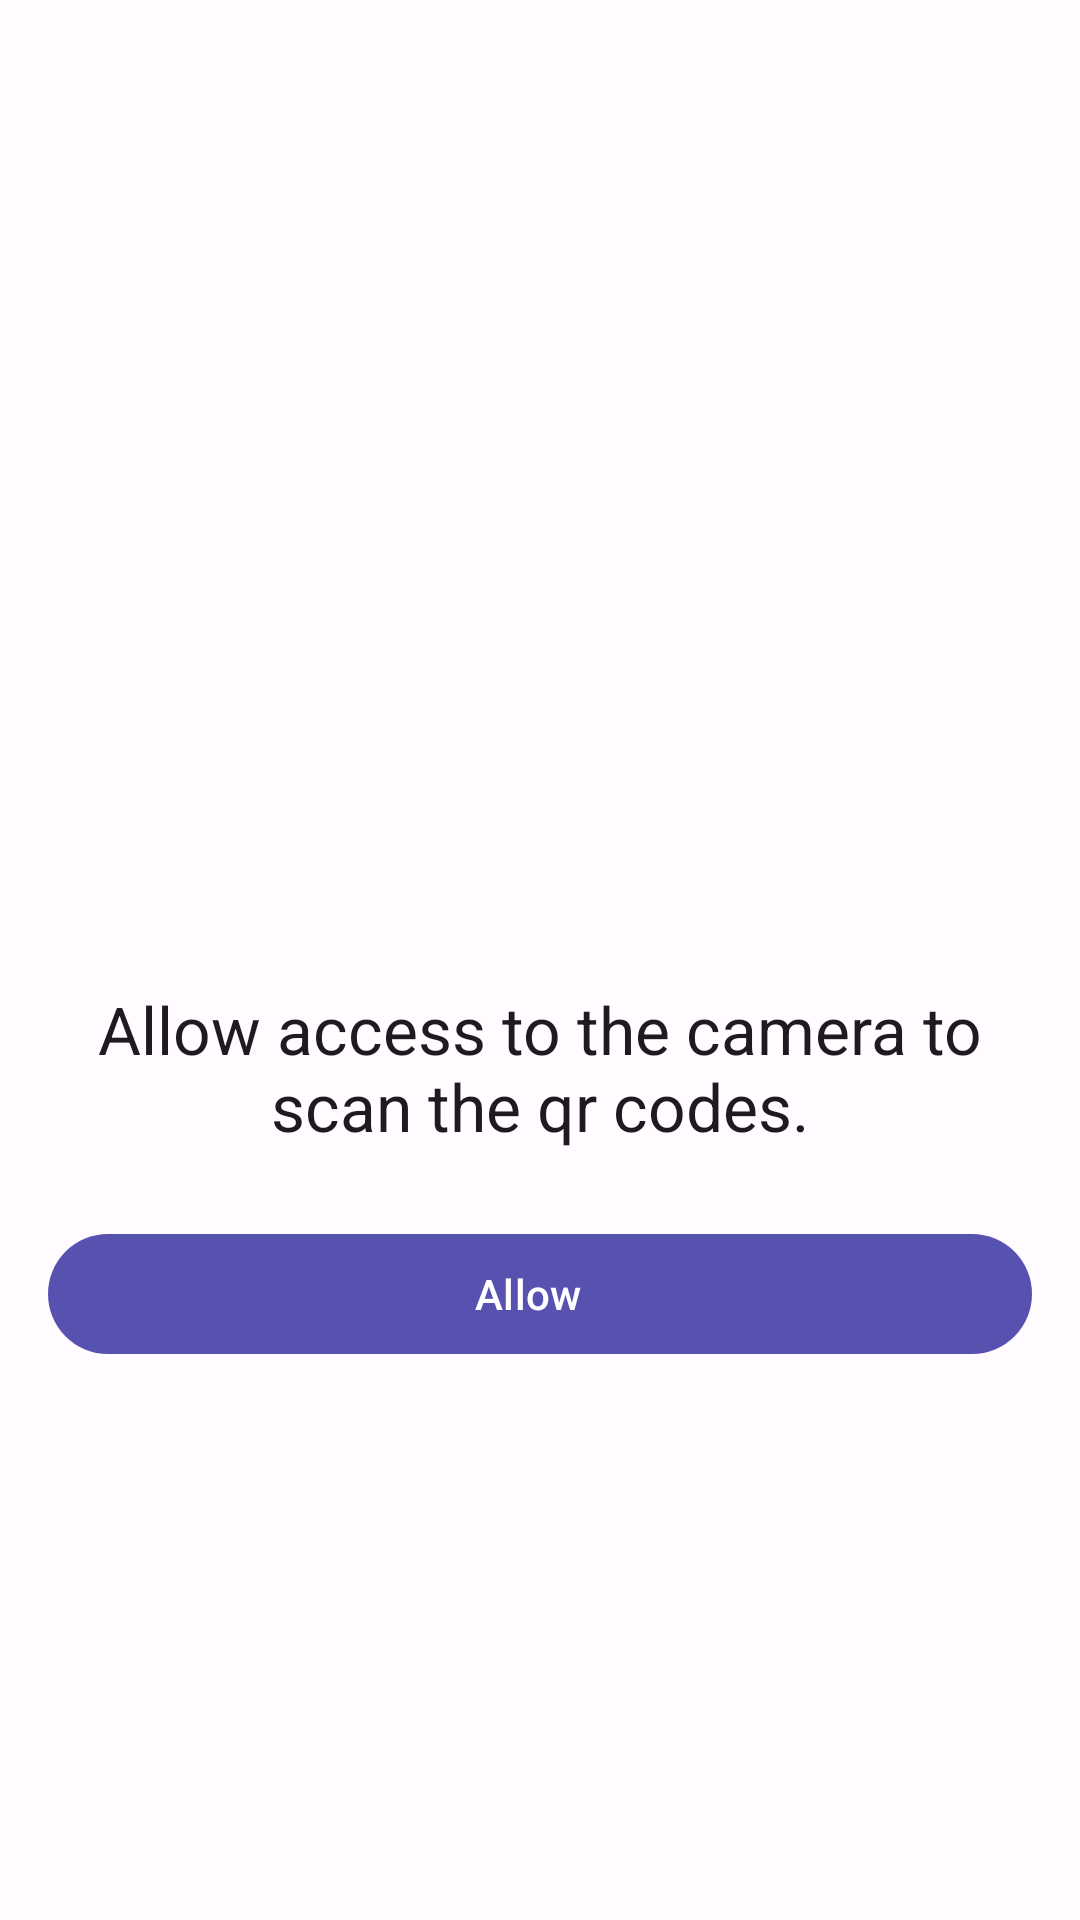

This screen was rendered from an Android layout file. Write that file and the resources it references.
<!-- AndroidManifest.xml: application theme AppTheme -->
<!-- res/layout/fragment_camera_permission.xml -->
<?xml version="1.0" encoding="utf-8"?>
<LinearLayout xmlns:android="http://schemas.android.com/apk/res/android"
    xmlns:app="http://schemas.android.com/apk/res-auto"
    android:layout_width="match_parent"
    android:layout_height="match_parent"
    android:gravity="center"
    android:orientation="vertical"
    android:padding="16dp">

    <ImageView
        android:layout_width="120dp"
        android:layout_height="120dp"
        android:layout_marginBottom="24dp"
        android:src="@drawable/ic_qr_scanner"
        app:tint="?colorPrimary" />

    <TextView
        android:layout_width="wrap_content"
        android:layout_height="wrap_content"
        android:layout_marginBottom="24dp"
        android:gravity="center"
        android:text="@string/camera_permission_allow"
        android:textAppearance="@style/TextAppearance.Material3.TitleLarge" />

    <com.google.android.material.button.MaterialButton
        android:id="@+id/button_allow_camera"
        style="@style/Widget.Material3.Button.Icon"
        android:layout_width="match_parent"
        android:layout_height="wrap_content"
        android:text="@string/camera_permission_button"
        app:icon="@drawable/ic_lock_open"
        app:iconGravity="textStart" />

</LinearLayout>
<!-- resources referenced by this layout -->
<resources>
  <string name="camera_permission_allow">Allow access to the camera to scan the qr codes.</string>
  <string name="camera_permission_button">Allow</string>
  <color name="md_theme_light_primary">#5752B0</color>
  <color name="md_theme_light_onPrimary">#FFFFFF</color>
  <color name="md_theme_light_primaryContainer">#E3DFFF</color>
  <color name="md_theme_light_onPrimaryContainer">#100069</color>
  <color name="md_theme_light_secondary">#9232A9</color>
  <color name="md_theme_light_onSecondary">#FFFFFF</color>
  <color name="md_theme_light_secondaryContainer">#FED6FF</color>
  <color name="md_theme_light_onSecondaryContainer">#340041</color>
  <color name="md_theme_light_tertiary">#0062A0</color>
  <color name="md_theme_light_onTertiary">#FFFFFF</color>
  <color name="md_theme_light_tertiaryContainer">#D0E4FF</color>
  <color name="md_theme_light_onTertiaryContainer">#001D34</color>
  <color name="md_theme_light_error">#BA1A1A</color>
  <color name="md_theme_light_errorContainer">#FFDAD6</color>
  <color name="md_theme_light_onError">#FFFFFF</color>
  <color name="md_theme_light_onErrorContainer">#410002</color>
  <color name="md_theme_light_background">#FFFBFF</color>
  <color name="md_theme_light_onBackground">#1C1B1F</color>
  <color name="md_theme_light_surface">#FFFBFF</color>
  <color name="md_theme_light_onSurface">#1C1B1F</color>
  <color name="md_theme_light_surfaceVariant">#E4E1EC</color>
  <color name="md_theme_light_onSurfaceVariant">#47464F</color>
  <color name="md_theme_light_outline">#787680</color>
  <color name="md_theme_light_inverseOnSurface">#F3EFF4</color>
  <color name="md_theme_light_inverseSurface">#313034</color>
  <color name="md_theme_light_inversePrimary">#C3C0FF</color>
</resources>
